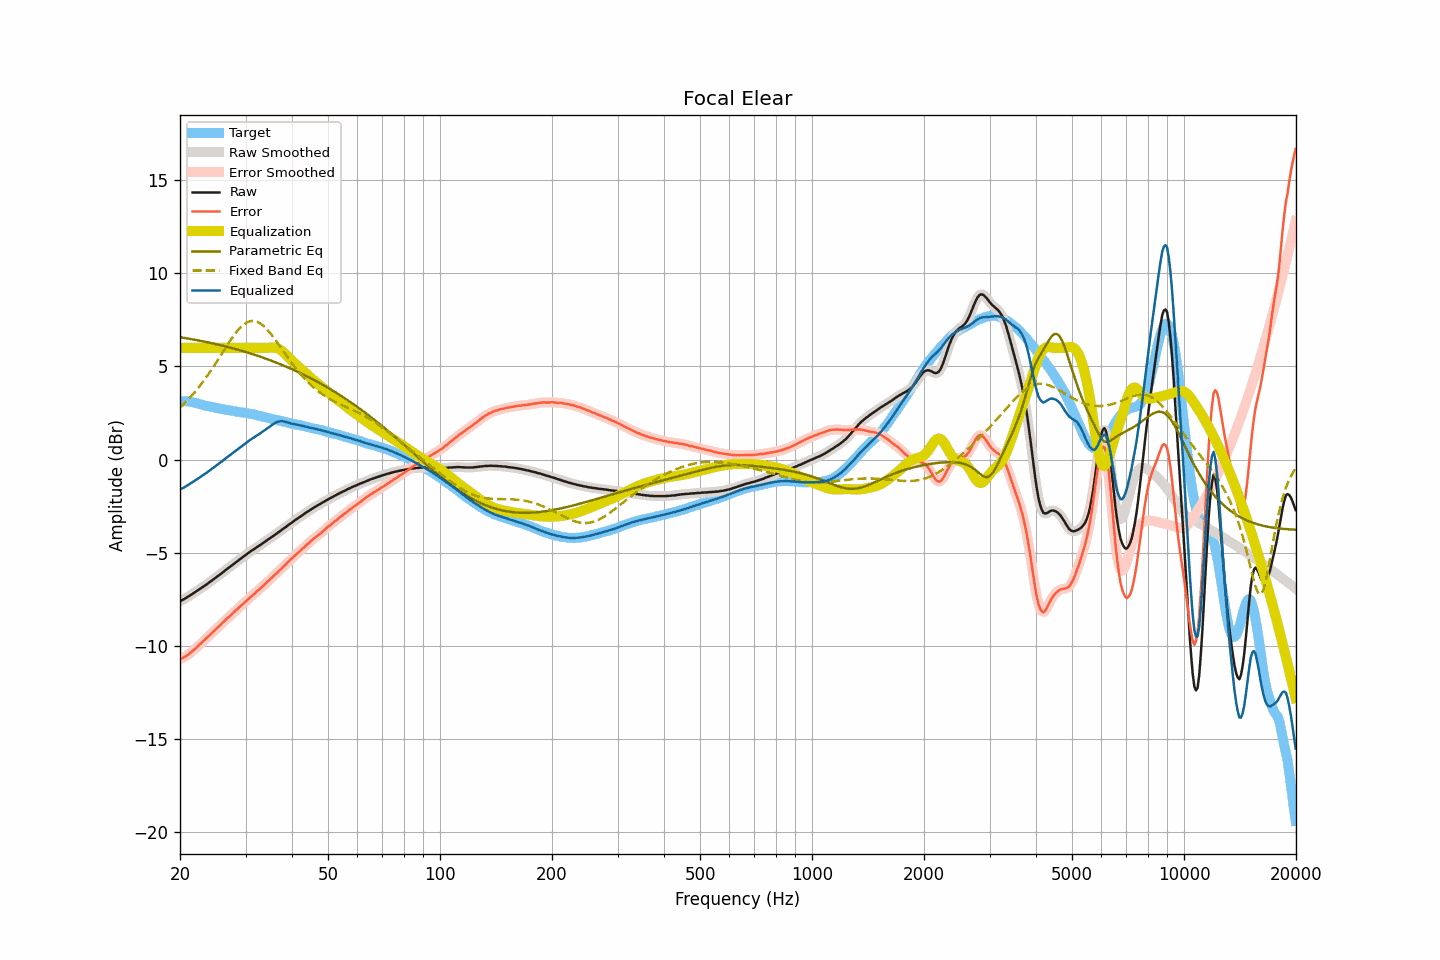

Data behind this chart, as committed beside it:
frequency, raw, smoothed, error, error_smoothed, equalization, parametric_eq, fixed_band_eq, equalized_raw, equalized_smoothed, target
20.00, -7.61, -7.61, -10.73, -10.73, 6.00, 6.57, 2.79, -1.61, -1.61, 3.13
20.20, -7.57, -7.57, -10.69, -10.69, 6.00, 6.56, 2.87, -1.57, -1.57, 3.12
20.40, -7.53, -7.52, -10.65, -10.65, 6.00, 6.54, 2.95, -1.53, -1.52, 3.12
20.61, -7.48, -7.48, -10.60, -10.60, 6.00, 6.53, 3.04, -1.48, -1.48, 3.12
20.81, -7.43, -7.42, -10.55, -10.55, 6.00, 6.51, 3.13, -1.43, -1.42, 3.12
21.02, -7.37, -7.37, -10.49, -10.49, 6.00, 6.50, 3.22, -1.37, -1.37, 3.12
21.23, -7.32, -7.31, -10.42, -10.42, 6.00, 6.48, 3.31, -1.32, -1.31, 3.10
21.44, -7.26, -7.26, -10.35, -10.35, 6.00, 6.47, 3.40, -1.26, -1.26, 3.09
21.66, -7.21, -7.20, -10.28, -10.27, 6.00, 6.45, 3.50, -1.21, -1.20, 3.07
21.87, -7.15, -7.15, -10.20, -10.20, 6.00, 6.44, 3.60, -1.15, -1.15, 3.05
22.09, -7.09, -7.09, -10.13, -10.12, 6.00, 6.42, 3.70, -1.09, -1.09, 3.04
22.31, -7.04, -7.03, -10.04, -10.04, 6.00, 6.41, 3.81, -1.04, -1.03, 3.01
22.54, -6.98, -6.98, -9.97, -9.97, 6.00, 6.39, 3.92, -0.98, -0.98, 2.99
22.76, -6.92, -6.92, -9.88, -9.88, 6.00, 6.37, 4.03, -0.92, -0.92, 2.97
22.99, -6.87, -6.86, -9.80, -9.80, 6.00, 6.35, 4.14, -0.87, -0.86, 2.94
23.22, -6.81, -6.81, -9.71, -9.72, 6.00, 6.34, 4.26, -0.81, -0.81, 2.91
23.45, -6.75, -6.74, -9.63, -9.63, 6.00, 6.32, 4.38, -0.75, -0.74, 2.89
23.69, -6.68, -6.68, -9.55, -9.55, 6.00, 6.30, 4.50, -0.68, -0.68, 2.88
23.92, -6.62, -6.62, -9.47, -9.47, 6.00, 6.28, 4.63, -0.62, -0.62, 2.85
24.16, -6.56, -6.55, -9.40, -9.39, 6.00, 6.26, 4.75, -0.56, -0.55, 2.84
24.40, -6.49, -6.49, -9.31, -9.31, 6.00, 6.25, 4.88, -0.49, -0.49, 2.82
24.65, -6.43, -6.43, -9.23, -9.23, 6.00, 6.23, 5.01, -0.43, -0.43, 2.80
24.89, -6.36, -6.36, -9.15, -9.15, 6.00, 6.21, 5.14, -0.36, -0.36, 2.78
25.14, -6.30, -6.30, -9.07, -9.07, 6.00, 6.19, 5.28, -0.30, -0.30, 2.77
25.39, -6.23, -6.23, -8.98, -8.98, 6.00, 6.17, 5.41, -0.23, -0.23, 2.75
25.65, -6.17, -6.17, -8.90, -8.90, 6.00, 6.15, 5.55, -0.17, -0.17, 2.74
25.91, -6.11, -6.10, -8.81, -8.82, 6.00, 6.13, 5.69, -0.11, -0.10, 2.71
26.16, -6.04, -6.04, -8.73, -8.73, 6.00, 6.11, 5.82, -0.04, -0.04, 2.70
26.43, -5.97, -5.97, -8.65, -8.65, 6.00, 6.08, 5.96, 0.03, 0.03, 2.68
26.69, -5.90, -5.90, -8.56, -8.57, 6.00, 6.06, 6.09, 0.10, 0.10, 2.66
26.96, -5.84, -5.83, -8.49, -8.49, 6.00, 6.04, 6.23, 0.16, 0.17, 2.65
27.23, -5.77, -5.77, -8.41, -8.41, 6.00, 6.02, 6.36, 0.23, 0.23, 2.64
27.50, -5.71, -5.70, -8.34, -8.33, 6.00, 5.99, 6.48, 0.29, 0.30, 2.63
27.77, -5.64, -5.64, -8.24, -8.25, 6.00, 5.97, 6.61, 0.36, 0.36, 2.61
28.05, -5.58, -5.57, -8.17, -8.17, 6.00, 5.95, 6.73, 0.42, 0.43, 2.60
28.33, -5.51, -5.51, -8.08, -8.09, 6.00, 5.92, 6.84, 0.49, 0.49, 2.58
28.62, -5.45, -5.44, -8.01, -8.01, 6.00, 5.90, 6.94, 0.55, 0.56, 2.56
28.90, -5.38, -5.38, -7.93, -7.93, 6.00, 5.88, 7.04, 0.62, 0.62, 2.55
29.19, -5.32, -5.31, -7.85, -7.85, 6.00, 5.85, 7.13, 0.68, 0.69, 2.53
29.48, -5.25, -5.25, -7.77, -7.77, 6.00, 5.83, 7.21, 0.75, 0.75, 2.53
29.78, -5.19, -5.18, -7.70, -7.70, 6.00, 5.80, 7.28, 0.81, 0.82, 2.52
30.08, -5.12, -5.12, -7.62, -7.62, 6.00, 5.77, 7.33, 0.88, 0.88, 2.51
30.38, -5.06, -5.05, -7.54, -7.54, 6.00, 5.75, 7.38, 0.94, 0.95, 2.48
30.68, -4.99, -4.99, -7.46, -7.46, 6.00, 5.72, 7.41, 1.01, 1.01, 2.47
30.99, -4.93, -4.93, -7.38, -7.38, 6.00, 5.69, 7.44, 1.07, 1.07, 2.45
31.30, -4.87, -4.87, -7.30, -7.31, 6.00, 5.67, 7.45, 1.13, 1.13, 2.44
31.61, -4.82, -4.81, -7.24, -7.23, 6.00, 5.64, 7.45, 1.18, 1.19, 2.42
31.93, -4.76, -4.76, -7.16, -7.16, 6.00, 5.61, 7.43, 1.24, 1.24, 2.40
32.24, -4.70, -4.70, -7.07, -7.08, 6.00, 5.58, 7.40, 1.30, 1.30, 2.37
32.57, -4.65, -4.64, -7.00, -7.00, 6.00, 5.55, 7.36, 1.35, 1.36, 2.36
32.89, -4.59, -4.59, -6.93, -6.92, 6.00, 5.52, 7.31, 1.41, 1.41, 2.34
33.22, -4.53, -4.53, -6.84, -6.85, 6.00, 5.49, 7.24, 1.47, 1.47, 2.31
33.55, -4.47, -4.47, -6.76, -6.76, 6.00, 5.46, 7.18, 1.53, 1.53, 2.30
33.89, -4.41, -4.41, -6.68, -6.68, 6.00, 5.43, 7.09, 1.59, 1.59, 2.28
34.23, -4.35, -4.35, -6.60, -6.60, 6.00, 5.40, 7.00, 1.65, 1.65, 2.25
34.57, -4.29, -4.29, -6.52, -6.52, 6.00, 5.37, 6.91, 1.72, 1.72, 2.23
34.92, -4.23, -4.23, -6.43, -6.44, 6.01, 5.34, 6.81, 1.78, 1.78, 2.21
35.27, -4.17, -4.17, -6.36, -6.36, 6.02, 5.30, 6.70, 1.85, 1.85, 2.19
35.62, -4.11, -4.11, -6.28, -6.28, 6.01, 5.27, 6.58, 1.91, 1.91, 2.17
35.97, -4.05, -4.05, -6.19, -6.20, 6.01, 5.24, 6.47, 1.96, 1.96, 2.15
... 635 more rows
